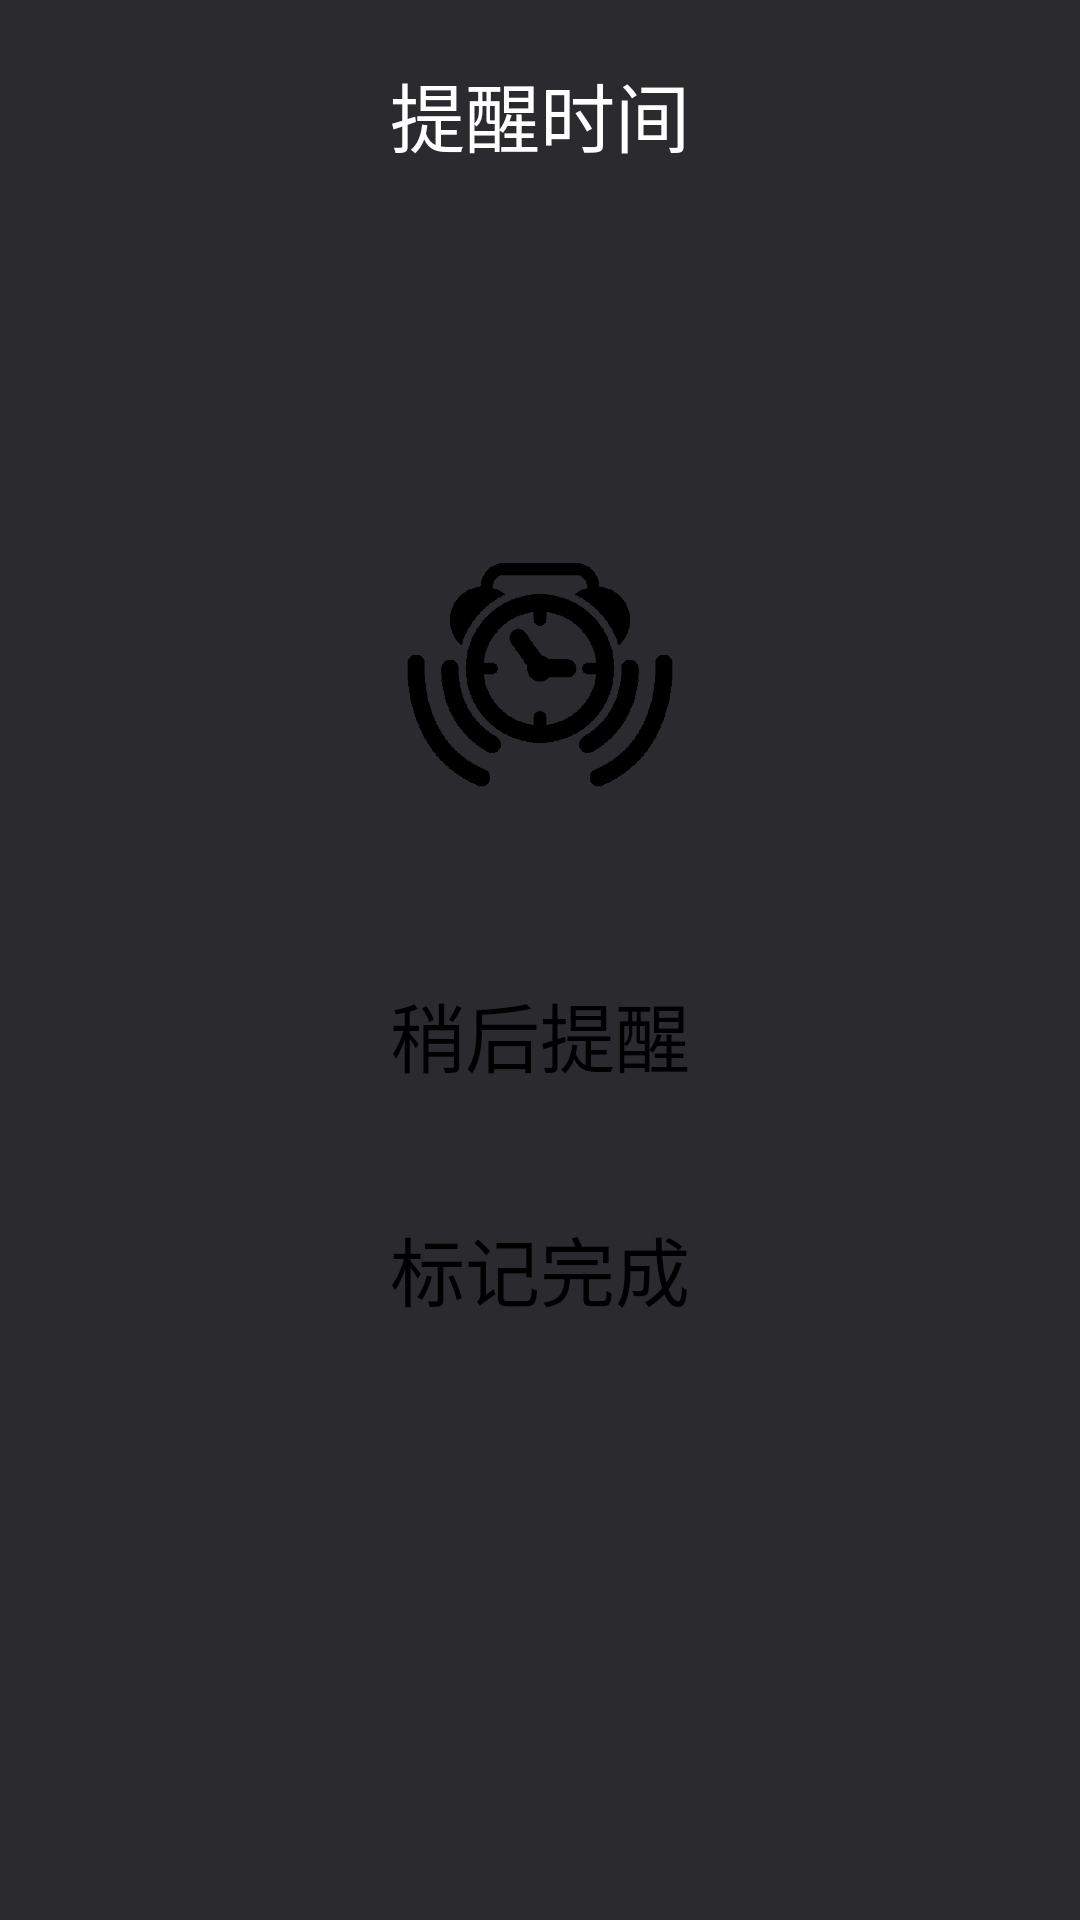

Write the Android layout XML for this screen, with the resource values it uses.
<!-- AndroidManifest.xml: application theme NoActionBar -->
<!-- res/layout/activity_alarm.xml -->
<RelativeLayout xmlns:android="http://schemas.android.com/apk/res/android"
    xmlns:tools="http://schemas.android.com/tools"
    android:layout_width="match_parent"
    android:layout_height="match_parent"
    android:background="#2B2A2F"
    >

    <TextView
        android:id="@+id/remindtime"
        android:layout_width="wrap_content"
        android:layout_height="wrap_content"
        android:layout_alignParentTop="true"
        android:layout_centerHorizontal="true"
        android:layout_marginTop="20dp"
        android:textColor="#ffffff"
        android:text="提醒时间"
        android:textSize="25sp" />

    <TextView
        android:id="@+id/alarmtext"
        android:layout_width="wrap_content"
        android:layout_height="wrap_content"
        android:layout_below="@+id/remindtime"
        android:layout_centerHorizontal="true"
        android:layout_marginTop="40dp"
        android:gravity="center_horizontal"
        android:maxLines="3"
        android:paddingLeft="30dp"
        android:paddingRight="30dp" 
        android:textSize="25sp"
        android:textColor="#ffffff"
        />

    <ImageView
        android:id="@+id/remindimage"
        android:layout_width="100dp"
        android:layout_height="100dp"
        android:layout_below="@+id/alarmtext"
        android:layout_centerHorizontal="true"
        android:layout_marginTop="45dp"
        android:src="@drawable/alarm" />

    <Button
        android:id="@+id/button1"
        android:layout_width="150dp"
        android:layout_height="wrap_content"
        android:layout_centerHorizontal="true"
        android:layout_below="@+id/remindimage"
        android:background="@drawable/alarm_button_selecter"
        android:textSize="25sp"
        android:layout_marginTop="46dp"
        android:text="稍后提醒" />

    <Button
        android:id="@+id/button2"
        android:layout_width="150dp"
        android:layout_height="wrap_content"
        android:layout_centerHorizontal="true"
        android:layout_below="@+id/button1"
        android:layout_marginTop="30dp"
        android:background="@drawable/alarm_button_selecter"
        android:textSize="25sp"
        android:text="标记完成" />

</RelativeLayout>
<!-- resources referenced by this layout -->
<resources>
  <!-- drawable alarm: png bitmap (drawable, 15386 bytes) -->
  <!-- drawable alarm_button_selecter (drawable) -->
  <?xml version="1.0" encoding="utf-8"?>
  
  <selector xmlns:android="http://schemas.android.com/apk/res/android" >
      <item android:state_pressed="true" android:drawable="@drawable/alarm_button_foucs"></item>
      <item android:state_focused="true" android:drawable="@drawable/alarm_button_foucs"></item>
      <item android:drawable="@drawable/alarm_button_normal"></item>
  </selector>
  <style name="NoActionBar" parent="@android:style/Theme.Holo.Light.NoActionBar">
  	   
  	</style>
  <!-- drawable alarm_button_foucs (drawable) -->
  <?xml version="1.0" encoding="utf-8"?>
  
  <shape xmlns:android="http://schemas.android.com/apk/res/android"
      android:shape="rectangle" >
  
      <corners android:radius="5dp" />
      <solid android:color="@color/gray"/>
  </shape>
  <!-- drawable alarm_button_normal (drawable) -->
  <?xml version="1.0" encoding="utf-8"?>
  
  <shape xmlns:android="http://schemas.android.com/apk/res/android"
      android:shape="rectangle" >
      <corners android:radius="5dp" />
      <solid android:color="@color/lightdark"/>
   	
  </shape>
</resources>
